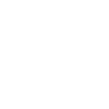
t = 0.00 s
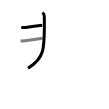
t = 2.50 s
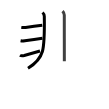
t = 4.75 s
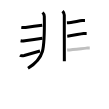
t = 7.25 s
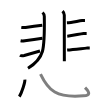
t = 9.50 s
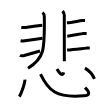
t = 12.00 s

The animated SVG that drew these frames (rendered in a browser with its animation timeline set to each time). Animation: 12 SMIL elements (animate=12); one cycle of 12.00 s.

<svg width="109px" height="109px" viewBox="0 0 px 109px" xmlns="http://www.w3.org/2000/svg" xmlns:xlink="http://www.w3.org/1999/xlink" xml:space="preserve" version="1.1"  baseProfile="full">
<path d="M42.54,12.48c1.18,1.18,1.74,2.65,1.76,3.74C44.88,50.75,44,58.38,28,68.25" style="fill:none;stroke:black;stroke-width:3;opacity:0">
  <animate attributeType="CSS" attributeName="opacity" from="0" to="1" begin="0s" dur="1s" repeatCount="0" fill="freeze" />
</path>
<path d="M21.29,27.39c1.46,0.24,2.92,0.17,4.27,0c1.35-0.17,14.19-1.89,16.73-2.22" style="fill:none;stroke:black;stroke-width:3;opacity:0">
  <animate attributeType="CSS" attributeName="opacity" from="0" to="1" begin="1s" dur="1s" repeatCount="0" fill="freeze" />
</path>
<path d="M20.59,40.84c1.54,0.29,2.92,0.17,4.27,0c1.35-0.17,13.98-2.05,17.58-2.57" style="fill:none;stroke:black;stroke-width:3;opacity:0">
  <animate attributeType="CSS" attributeName="opacity" from="0" to="1" begin="2s" dur="1s" repeatCount="0" fill="freeze" />
</path>
<path d="M20,55.25c0.88,0.62,2.75,0.62,4.25,0.25C25.59,55.16,32,53.25,40,51" style="fill:none;stroke:black;stroke-width:3;opacity:0">
  <animate attributeType="CSS" attributeName="opacity" from="0" to="1" begin="3s" dur="1s" repeatCount="0" fill="freeze" />
</path>
<path d="M62.53,11.12c1.05,1.05,1.76,2.51,1.76,3.99c0,4.05,0.04,29.75,0.05,41.52c0,2.08,0,3.73,0,4.74" style="fill:none;stroke:black;stroke-width:3;opacity:0">
  <animate attributeType="CSS" attributeName="opacity" from="0" to="1" begin="4s" dur="1s" repeatCount="0" fill="freeze" />
</path>
<path d="M66.92,22.83c5.15-0.26,11.34-1.9,15.2-2.33c1.41-0.16,0.43-0.09,2.86-0.09" style="fill:none;stroke:black;stroke-width:3;opacity:0">
  <animate attributeType="CSS" attributeName="opacity" from="0" to="1" begin="5s" dur="1s" repeatCount="0" fill="freeze" />
</path>
<path d="M67.25,36.22c6.12-0.59,12.28-2.31,16.37-2.74c1.49-0.16,0.45-0.09,3.03-0.09" style="fill:none;stroke:black;stroke-width:3;opacity:0">
  <animate attributeType="CSS" attributeName="opacity" from="0" to="1" begin="6s" dur="1s" repeatCount="0" fill="freeze" />
</path>
<path d="M67.14,50.11c6.86-0.61,15.09-1.56,19.41-1.99c1.57-0.16,0.48-0.08,3.2-0.08" style="fill:none;stroke:black;stroke-width:3;opacity:0">
  <animate attributeType="CSS" attributeName="opacity" from="0" to="1" begin="7s" dur="1s" repeatCount="0" fill="freeze" />
</path>
<path d="M24.88,79.62c0.31,2.4-3.06,12.98-5.52,16.97" style="fill:none;stroke:black;stroke-width:3;opacity:0">
  <animate attributeType="CSS" attributeName="opacity" from="0" to="1" begin="8s" dur="1s" repeatCount="0" fill="freeze" />
</path>
<path d="M40.5,74.04c8,16.58,15.75,24.21,43.07,21.82c6.61-0.58,6.56-3.11,1.48-8.25" style="fill:none;stroke:black;stroke-width:3;opacity:0">
  <animate attributeType="CSS" attributeName="opacity" from="0" to="1" begin="9s" dur="1s" repeatCount="0" fill="freeze" />
</path>
<path d="M56.97,69c1.7,3.07,5.66,8.5,6.74,3.35" style="fill:none;stroke:black;stroke-width:3;opacity:0">
  <animate attributeType="CSS" attributeName="opacity" from="0" to="1" begin="10s" dur="1s" repeatCount="0" fill="freeze" />
</path>
<path d="M84.95,68.14c3.41,1.99,7.18,5.36,9.48,10.68" style="fill:none;stroke:black;stroke-width:3;opacity:0">
  <animate attributeType="CSS" attributeName="opacity" from="0" to="1" begin="11s" dur="1s" repeatCount="0" fill="freeze" />
</path>
</svg>
